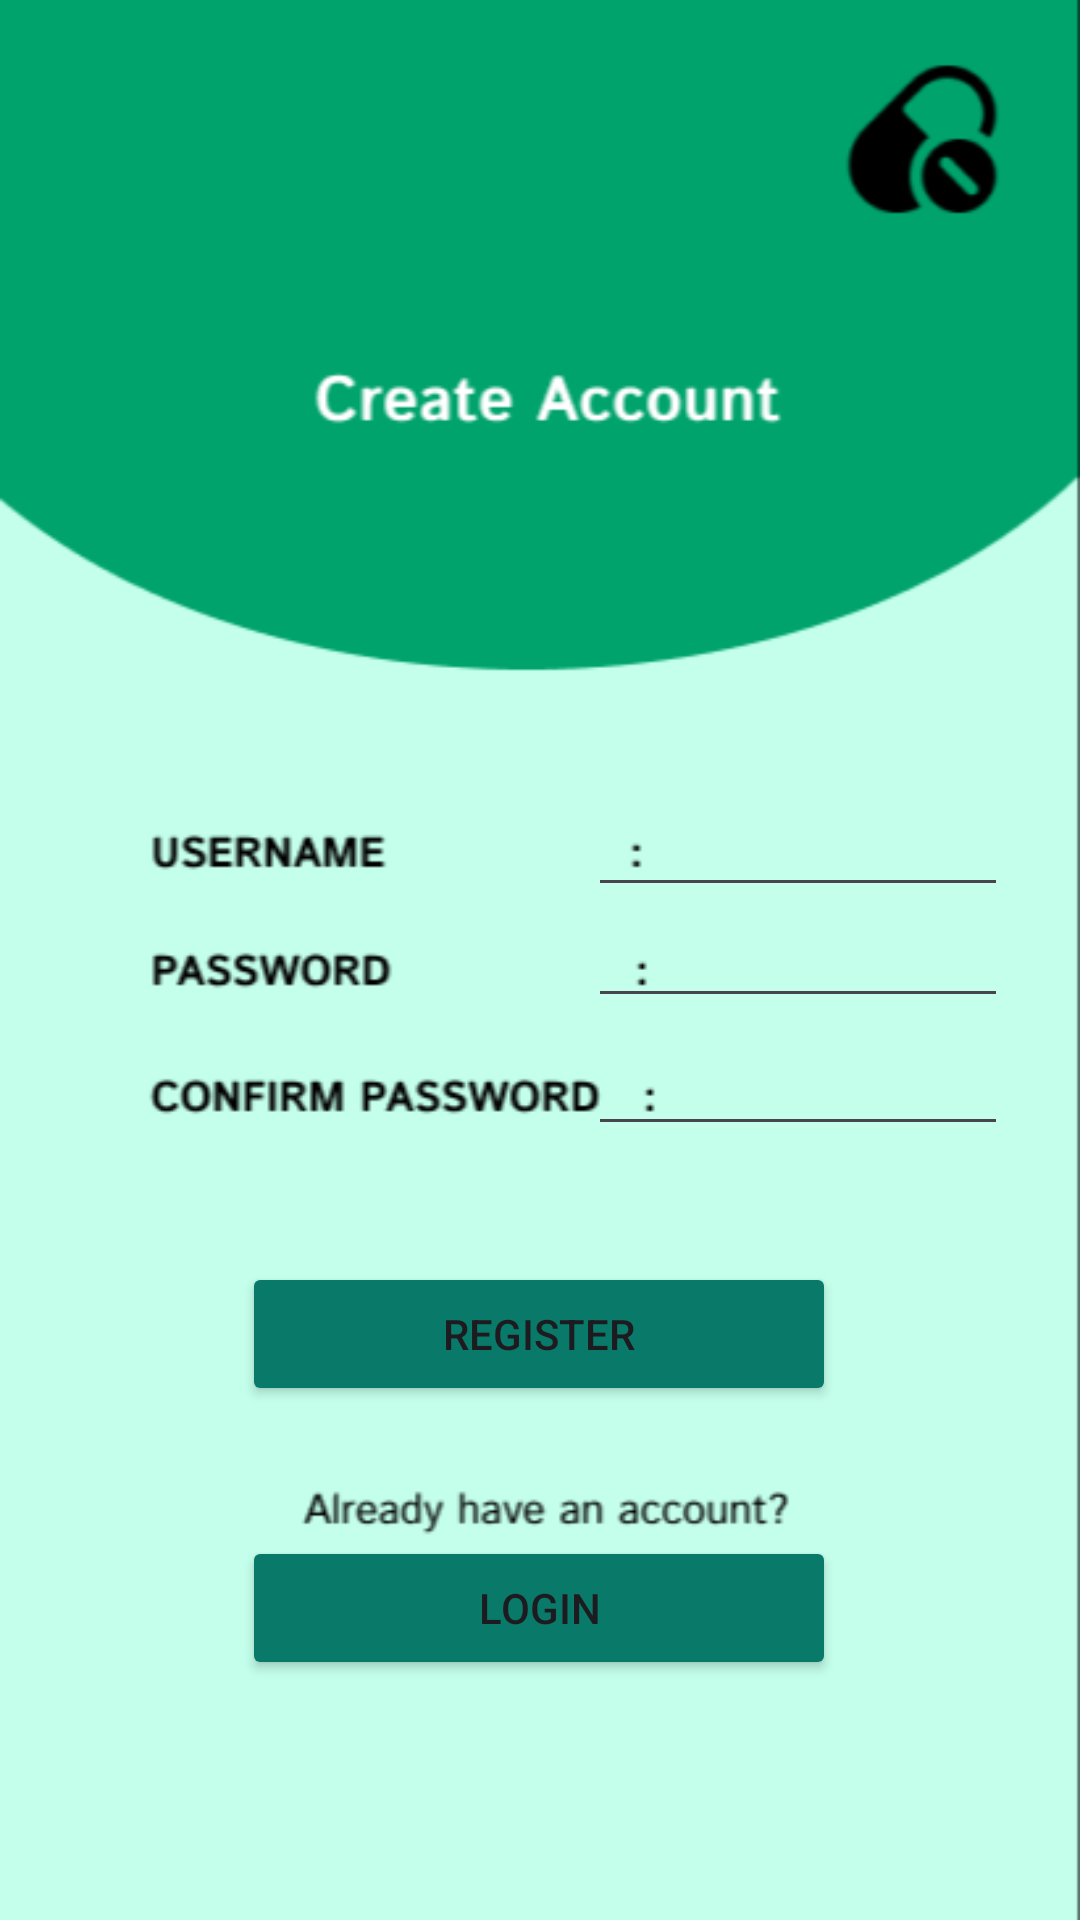

Write the Android layout XML for this screen, with the resource values it uses.
<!-- AndroidManifest.xml: application theme Theme.MedicineReminderApplication -->
<!-- res/layout/activity_register.xml -->
<?xml version="1.0" encoding="utf-8"?>
<androidx.constraintlayout.widget.ConstraintLayout
    xmlns:android="http://schemas.android.com/apk/res/android"
    xmlns:app="http://schemas.android.com/apk/res-auto"
    xmlns:tools="http://schemas.android.com/tools"
    android:layout_width="match_parent"
    android:layout_height="match_parent"
    android:padding="24dp"
    android:background="@drawable/register_bg">

    <EditText
        android:id="@+id/addUsername"
        android:layout_width="140dp"
        android:layout_height="40dp"
        android:inputType="text"
        app:layout_constraintBottom_toBottomOf="parent"
        app:layout_constraintEnd_toEndOf="parent"
        app:layout_constraintHorizontal_bias="1.0"
        app:layout_constraintStart_toStartOf="parent"
        app:layout_constraintTop_toTopOf="parent"
        app:layout_constraintVertical_bias="0.432" />

    <EditText
        android:id="@+id/addPassword"
        android:layout_width="140dp"
        android:layout_height="40dp"
        android:inputType="textPassword"
        app:layout_constraintBottom_toBottomOf="parent"
        app:layout_constraintEnd_toEndOf="parent"
        app:layout_constraintHorizontal_bias="1.0"
        app:layout_constraintStart_toStartOf="parent"
        app:layout_constraintTop_toTopOf="parent"
        app:layout_constraintVertical_bias="0.499" />

    <EditText
        android:id="@+id/confirmPassword"
        android:layout_width="140dp"
        android:layout_height="40dp"
        android:inputType="textPassword"
        app:layout_constraintBottom_toBottomOf="parent"
        app:layout_constraintEnd_toEndOf="parent"
        app:layout_constraintHorizontal_bias="1.0"
        app:layout_constraintStart_toStartOf="parent"
        app:layout_constraintTop_toTopOf="parent"
        app:layout_constraintVertical_bias="0.576" />

    <Button
        android:id="@+id/btnRgsRegister"
        android:layout_width="198dp"
        android:layout_height="48dp"
        android:backgroundTint="#097969"
        android:text="REGISTER"
        app:layout_constraintBottom_toBottomOf="parent"
        app:layout_constraintEnd_toEndOf="parent"
        app:layout_constraintHorizontal_bias="0.496"
        app:layout_constraintStart_toStartOf="parent"
        app:layout_constraintTop_toTopOf="parent"
        app:layout_constraintVertical_bias="0.729" />

    <Button
        android:id="@+id/btnRgsLogin"
        android:layout_width="198dp"
        android:layout_height="48dp"
        android:backgroundTint="#097969"
        android:text="LOGIN"
        app:layout_constraintBottom_toBottomOf="parent"
        app:layout_constraintEnd_toEndOf="parent"
        app:layout_constraintHorizontal_bias="0.496"
        app:layout_constraintStart_toStartOf="parent"
        app:layout_constraintTop_toTopOf="parent"
        app:layout_constraintVertical_bias="0.897" />



</androidx.constraintlayout.widget.ConstraintLayout>
<!-- resources referenced by this layout -->
<resources>
  <!-- drawable register_bg: png bitmap (drawable, 27469 bytes) -->
  <style name="Theme.MedicineReminderApplication" parent="Base.Theme.MedicineReminderApplication" />
  <style name="Base.Theme.MedicineReminderApplication" parent="Theme.Material3.DayNight.NoActionBar">
          
          
      </style>
</resources>
